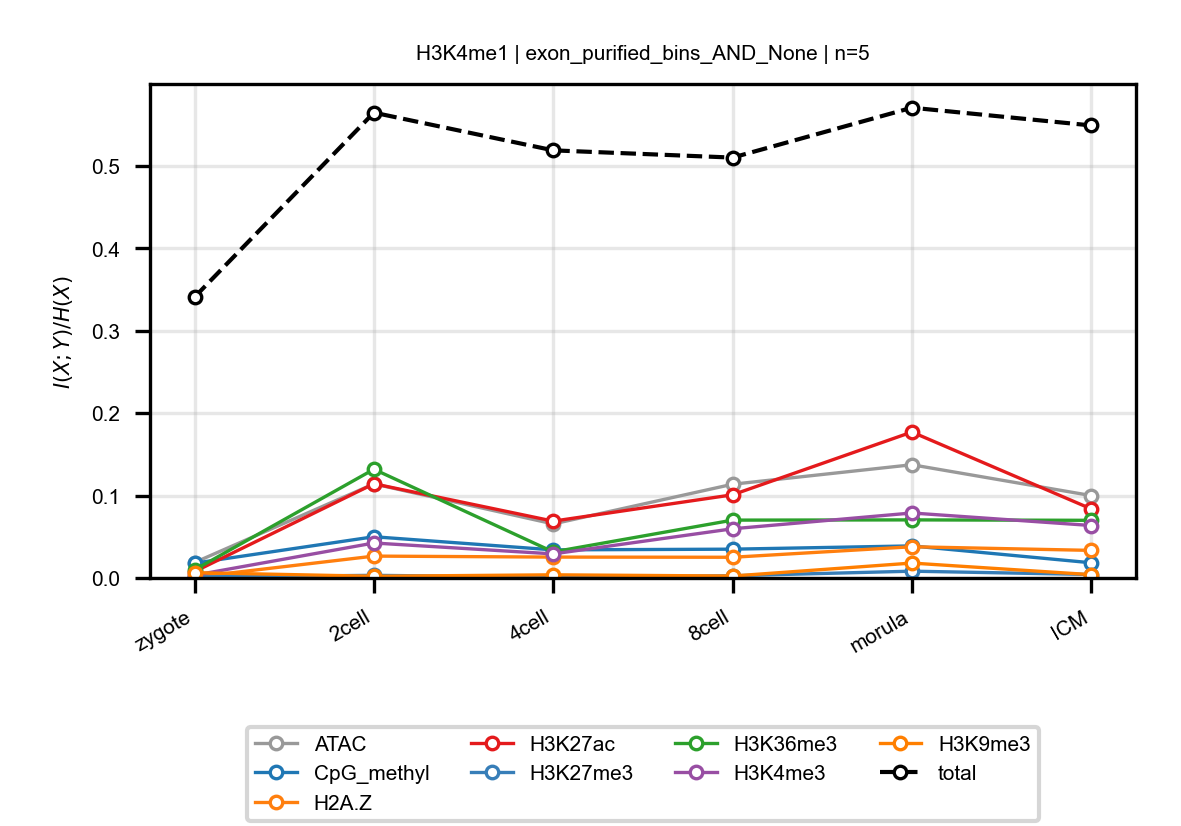

Values plotted in this chart, from the file beside it:
anchor, target, n_bins, stage, block, normalized_mi
H3K4me1, ATAC, 5, zygote, exon_purified_bins_AND_None, 0.01875
H3K4me1, ATAC, 5, 2cell, exon_purified_bins_AND_None, 0.1141
H3K4me1, ATAC, 5, 4cell, exon_purified_bins_AND_None, 0.06555
H3K4me1, ATAC, 5, 8cell, exon_purified_bins_AND_None, 0.1137
H3K4me1, ATAC, 5, morula, exon_purified_bins_AND_None, 0.1374
H3K4me1, ATAC, 5, ICM, exon_purified_bins_AND_None, 0.09995
H3K4me1, CpG_methyl, 5, zygote, exon_purified_bins_AND_None, 0.01794
H3K4me1, CpG_methyl, 5, 2cell, exon_purified_bins_AND_None, 0.05001
H3K4me1, CpG_methyl, 5, 4cell, exon_purified_bins_AND_None, 0.03408
H3K4me1, CpG_methyl, 5, 8cell, exon_purified_bins_AND_None, 0.03494
H3K4me1, CpG_methyl, 5, morula, exon_purified_bins_AND_None, 0.03891
H3K4me1, CpG_methyl, 5, ICM, exon_purified_bins_AND_None, 0.01842
H3K4me1, H2A.Z, 5, zygote, exon_purified_bins_AND_None, 0.0009523
H3K4me1, H2A.Z, 5, 2cell, exon_purified_bins_AND_None, 0.02654
H3K4me1, H2A.Z, 5, 4cell, exon_purified_bins_AND_None, 0.02533
H3K4me1, H2A.Z, 5, 8cell, exon_purified_bins_AND_None, 0.02511
H3K4me1, H2A.Z, 5, morula, exon_purified_bins_AND_None, 0.03788
H3K4me1, H2A.Z, 5, ICM, exon_purified_bins_AND_None, 0.03347
H3K4me1, H3K27ac, 5, zygote, exon_purified_bins_AND_None, 0.007661
H3K4me1, H3K27ac, 5, 2cell, exon_purified_bins_AND_None, 0.1143
H3K4me1, H3K27ac, 5, 4cell, exon_purified_bins_AND_None, 0.06894
H3K4me1, H3K27ac, 5, 8cell, exon_purified_bins_AND_None, 0.1009
H3K4me1, H3K27ac, 5, morula, exon_purified_bins_AND_None, 0.1771
H3K4me1, H3K27ac, 5, ICM, exon_purified_bins_AND_None, 0.08377
H3K4me1, H3K27me3, 5, zygote, exon_purified_bins_AND_None, 0.001237
H3K4me1, H3K27me3, 5, 2cell, exon_purified_bins_AND_None, 0.003196
H3K4me1, H3K27me3, 5, 4cell, exon_purified_bins_AND_None, 0.0009524
H3K4me1, H3K27me3, 5, 8cell, exon_purified_bins_AND_None, 0.002675
H3K4me1, H3K27me3, 5, morula, exon_purified_bins_AND_None, 0.008236
H3K4me1, H3K27me3, 5, ICM, exon_purified_bins_AND_None, 0.004207
H3K4me1, H3K36me3, 5, zygote, exon_purified_bins_AND_None, 0.00985
H3K4me1, H3K36me3, 5, 2cell, exon_purified_bins_AND_None, 0.1319
H3K4me1, H3K36me3, 5, 4cell, exon_purified_bins_AND_None, 0.03161
H3K4me1, H3K36me3, 5, 8cell, exon_purified_bins_AND_None, 0.07019
H3K4me1, H3K36me3, 5, morula, exon_purified_bins_AND_None, 0.07046
H3K4me1, H3K36me3, 5, ICM, exon_purified_bins_AND_None, 0.06995
H3K4me1, H3K4me3, 5, zygote, exon_purified_bins_AND_None, 0.00334
H3K4me1, H3K4me3, 5, 2cell, exon_purified_bins_AND_None, 0.04243
H3K4me1, H3K4me3, 5, 4cell, exon_purified_bins_AND_None, 0.02921
H3K4me1, H3K4me3, 5, 8cell, exon_purified_bins_AND_None, 0.05969
H3K4me1, H3K4me3, 5, morula, exon_purified_bins_AND_None, 0.07885
H3K4me1, H3K4me3, 5, ICM, exon_purified_bins_AND_None, 0.06365
H3K4me1, H3K9me3, 5, zygote, exon_purified_bins_AND_None, 0.006463
H3K4me1, H3K9me3, 5, 2cell, exon_purified_bins_AND_None, 0.00205
H3K4me1, H3K9me3, 5, 4cell, exon_purified_bins_AND_None, 0.003825
H3K4me1, H3K9me3, 5, 8cell, exon_purified_bins_AND_None, 0.00235
H3K4me1, H3K9me3, 5, morula, exon_purified_bins_AND_None, 0.01809
H3K4me1, H3K9me3, 5, ICM, exon_purified_bins_AND_None, 0.004022
H3K4me1, total, 5, zygote, exon_purified_bins_AND_None, 0.3408
H3K4me1, total, 5, 2cell, exon_purified_bins_AND_None, 0.5646
H3K4me1, total, 5, 4cell, exon_purified_bins_AND_None, 0.5188
H3K4me1, total, 5, 8cell, exon_purified_bins_AND_None, 0.51
H3K4me1, total, 5, morula, exon_purified_bins_AND_None, 0.5706
H3K4me1, total, 5, ICM, exon_purified_bins_AND_None, 0.549
